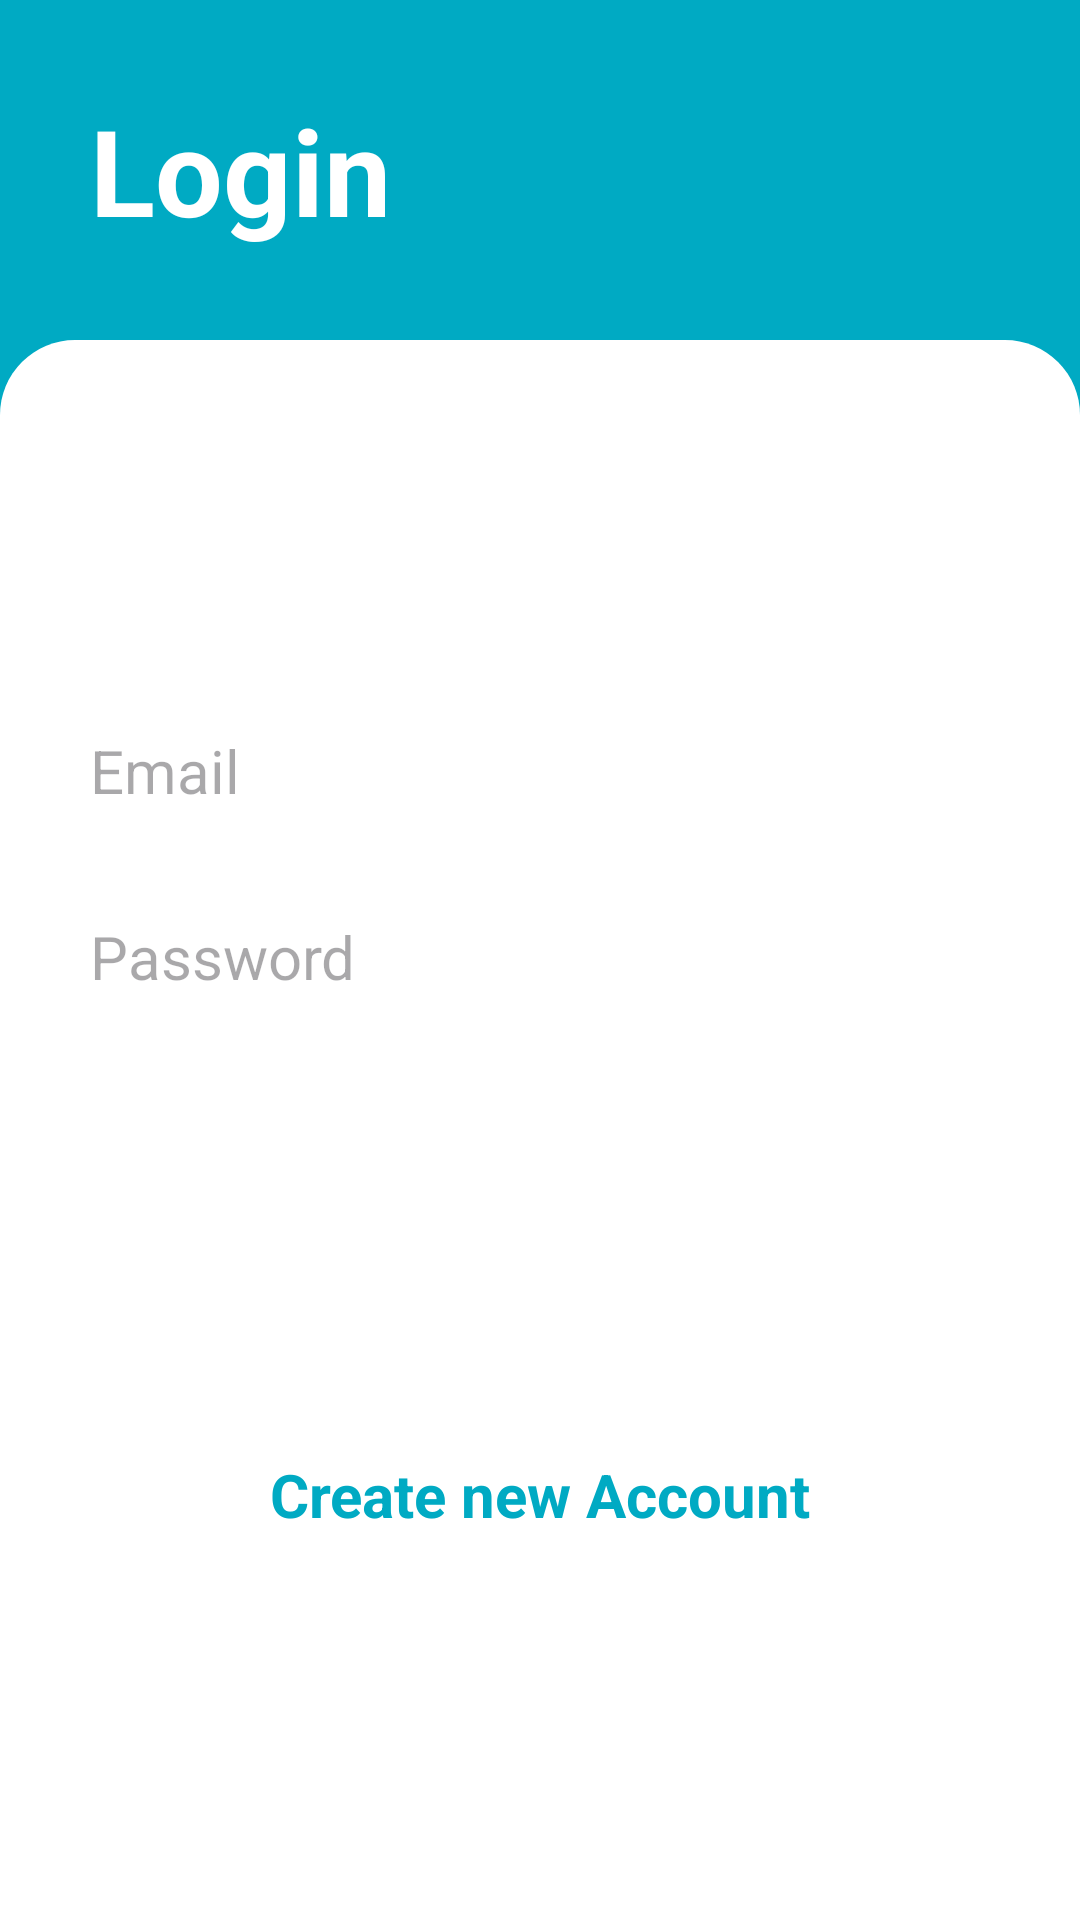

Here is an Android app screen rendered from its layout file. Give the layout XML and the strings, colors and styles it references.
<!-- AndroidManifest.xml: application theme Theme.OnlineExamApp -->
<!-- res/layout/activity_main.xml -->
<?xml version="1.0" encoding="utf-8"?>
<LinearLayout xmlns:android="http://schemas.android.com/apk/res/android"
    xmlns:app="http://schemas.android.com/apk/res-auto"
    xmlns:tools="http://schemas.android.com/tools"
    android:id="@+id/main"
    android:layout_width="match_parent"
    android:layout_height="match_parent"
    android:background="@color/main"
    android:orientation="vertical"
    tools:context=".MainActivity">

    <TextView
        android:layout_width="match_parent"
        android:layout_height="wrap_content"
        android:layout_margin="30dp"
        android:text="Login"
        android:textColor="@color/white"
        android:textSize="40dp"
        android:textStyle="bold"
        app:layout_constraintBottom_toBottomOf="parent"
        app:layout_constraintEnd_toEndOf="parent"
        app:layout_constraintStart_toStartOf="parent"
        app:layout_constraintTop_toTopOf="parent" />

    <LinearLayout
        android:layout_width="match_parent"
        android:layout_height="match_parent"
        android:background="@drawable/background"
        android:gravity="top|center_horizontal"
        android:orientation="vertical"
        android:padding="20dp">

        <EditText
            android:id="@+id/email"
            android:layout_width="match_parent"
            android:layout_height="wrap_content"
            android:layout_marginTop="100dp"
            android:layout_marginBottom="15dp"
            android:background="@drawable/grey_edittext"
            android:hint="Email"
            android:imeOptions="actionNext"
            android:inputType="textEmailAddress"
            android:padding="10dp"
            android:textColor="@color/black"
            android:textSize="20dp"
            tools:ignore="SpUsage" />

        <EditText
            android:id="@+id/password"
            android:layout_width="match_parent"
            android:layout_height="wrap_content"
            android:layout_marginBottom="15dp"
            android:background="@drawable/grey_edittext"
            android:hint="@string/password"
            android:imeOptions="actionDone"
            android:inputType="textPassword"
            android:padding="10dp"
            android:textColor="@color/black"
            android:textSize="20dp"
            tools:ignore="SpUsage" />
        <TextView
            android:id="@+id/err_message"
            android:layout_width="match_parent"
            android:textSize="20dp"
            android:padding="5dp"
            android:textColor="@color/red_dark"
            android:layout_height="wrap_content"
            android:text=""
            />
        <Button
            android:id="@+id/btn_login"
            android:layout_width="280dp"
            android:layout_height="wrap_content"
            android:layout_marginBottom="10dp"
            android:layout_marginTop="10dp"
            android:background="@drawable/button_background"
            android:padding="15dp"
            android:text="Login"
            android:textAllCaps="false"
            android:textColor="@color/white"
            android:textSize="20dp"
            android:textStyle="bold"
            app:cornerRadius="0dp" />

        <TextView
            android:id="@+id/signup"
            android:layout_width="match_parent"
            android:layout_height="wrap_content"
            android:layout_marginTop="10dp"
            android:gravity="center"
            android:padding="10px"
            android:text="Create new Account"
            android:textColor="@color/main"
            android:textSize="20dp"
            android:textStyle="bold" />
    </LinearLayout>

</LinearLayout>
<!-- resources referenced by this layout -->
<resources>
  <color name="black">#FF000000</color>
  <color name="main">#00aac3</color>
  <color name="red_dark">#a41901</color>
  <color name="white">#FFFFFFFF</color>
  <!-- drawable background (drawable) -->
  <?xml version="1.0" encoding="utf-8"?>
  <shape xmlns:android="http://schemas.android.com/apk/res/android" android:shape="rectangle">
      <solid  android:color="@color/white"/>
      <corners android:topLeftRadius="25dp"
          android:topRightRadius="25dp"/>
  </shape>
  <string name="password">Password</string>
  <style name="Theme.OnlineExamApp" parent="Base.Theme.OnlineExamApp" />
  <style name="Base.Theme.OnlineExamApp" parent="Theme.Material3.DayNight.NoActionBar">
          
          <item name="colorPrimary">@color/main</item>
      </style>
</resources>
